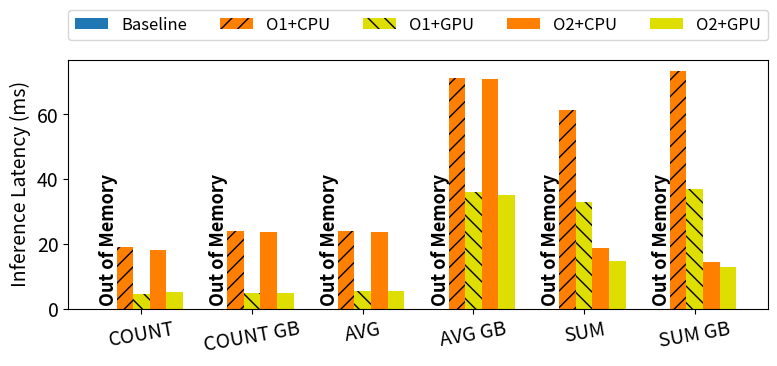

Here is the Python script that generated this plot: (Note: this script raises an exception after producing the figure.)
import numpy as np
import pandas as pd
import matplotlib.pyplot as plt 

import matplotlib

FONTSIZE = 14
matplotlib.rc('font', size=FONTSIZE)
matplotlib.rc('axes', titlesize=FONTSIZE)
# plt.rcParams["font.family"] = "cursive"
# X = ["S2.1", "S2.2", "S2.3", "S3.1", "S3.2", "S3.3", "S3.4", "S4.1", "S4.2", "S4.3"]
X = ["COUNT", "COUNT GB", "AVG", "AVG GB", "SUM", "SUM GB"]
X_axis = np.arange(len(X)) 
scale = 50 # 5 or 50, size of the dataset

# # # SSB - 5gb
# bayesaqp_baseline = [0,0,0,0,0,0]
# bayesaqp_opt1 = [165.539,
# 302.050,
# 107.459,
# 286.606,
# 102.960,
# 614.137] # Inlining
# bayesaqp_opt2 = [165.416,
# 298.940,
# 102.895,
# 82.369,
# 100.524,
# 6width42] # Algebra Simplification
# # deepdb_ssb_latency = [0.932,2.868,3.816,368.539,5666.250]

# # # SSB SF50
bayesaqp_baseline = [0,0,0,0,0,0]
bayesaqp_opt1_numpy = [18.968466809019446, 23.845758382230997, 23.9416582044214,
                        71.16558339912444, 61.41624159645289, 73.23214178904891] # Inlining
bayesaqp_opt2_numpy = [18.086441792547703, 23.740633204579353, 23.78370021469891,
                        70.76727517414838, 18.867750209756196, 14.359733206219971] # Algebra Simplification
bayesaqp_opt1_torch = [4.615349974483252, 4.864433384500444, 5.365425208583474,
                        36.09415839891881, 32.93633321300149, 37.03601663000882] # Inlining
bayesaqp_opt2_torch = [5.23929160553962, 4.9301247810944915, 5.401033372618258,
                        35.049833240918815, 14.688949822448194, 12.73534162901342] # Algebra Simplification


fig, ax = plt.subplots(figsize=(8,4))
# fig2, axs2 = plt.plots(1, figsize=(8,6))
# fig2.suptitle('Average Relative Error and Inference Latencies for the SSB (sf=5) dataset.')
plt.style.use('tableau-colorblind10')

width = 0.15
# inference latency
bfl_s0 = ax.bar(X_axis-2*width, bayesaqp_baseline, width, label="Baseline")#, color='#ff7f00')
bfln_s1 = ax.bar(X_axis-width, bayesaqp_opt1_numpy, width, label="O1+CPU", color='#ff7f00', hatch='//')
bflt_s1 = ax.bar(X_axis, bayesaqp_opt1_torch, width, label="O1+GPU", color='#dede00', hatch='\\\\')
bfln_s2 = ax.bar(X_axis+width, bayesaqp_opt2_numpy, width, label="O2+CPU", color='#ff7f00') # consistent with AQP experiments
bflt_s2 = ax.bar(X_axis+2*width, bayesaqp_opt2_torch, width, label="O2+GPU", color='#dede00') # consistent with AQP experiments
# dfl_s = ax.bar(X_axis+0.1, deepdb_ssb_latency, width, label="DeepDB", color='#377eb8')
# ax.set_yscale("log")
count = 0 # annotate doesn't work with log scale
for bar in ax.patches:
    height = bar.get_height()
    # print(f"height == 0: {height == 0}")
    x = bar.get_x() + bar.get_width() / 2.0
    if height == 0:
        # print(f"count: {count}")
        ax.text(x, height+1, f'Out of Memory', fontsize=13, weight='bold',
            ha='center', va='bottom', rotation=90)

ax.tick_params(axis='x', labelrotation=10)
ax.set_ylabel("Inference Latency (ms)") 

ax.legend(ncol=5, loc="upper left", bbox_to_anchor=(0,1.02,1,0.18), borderaxespad=0, mode="expand", fontsize=12)
# bbox_to_anchor=(0,1.02,1,0.08)
plt.xticks(X_axis, X) 
# plt.xlabel("No. Query") 
plt.tight_layout()
# plt.show() 
fig.savefig(f"progs/plots/ssb/opt_phases/sf50/sf{scale}gb_sigmod_opt_phases.pdf", bbox_inches='tight')
